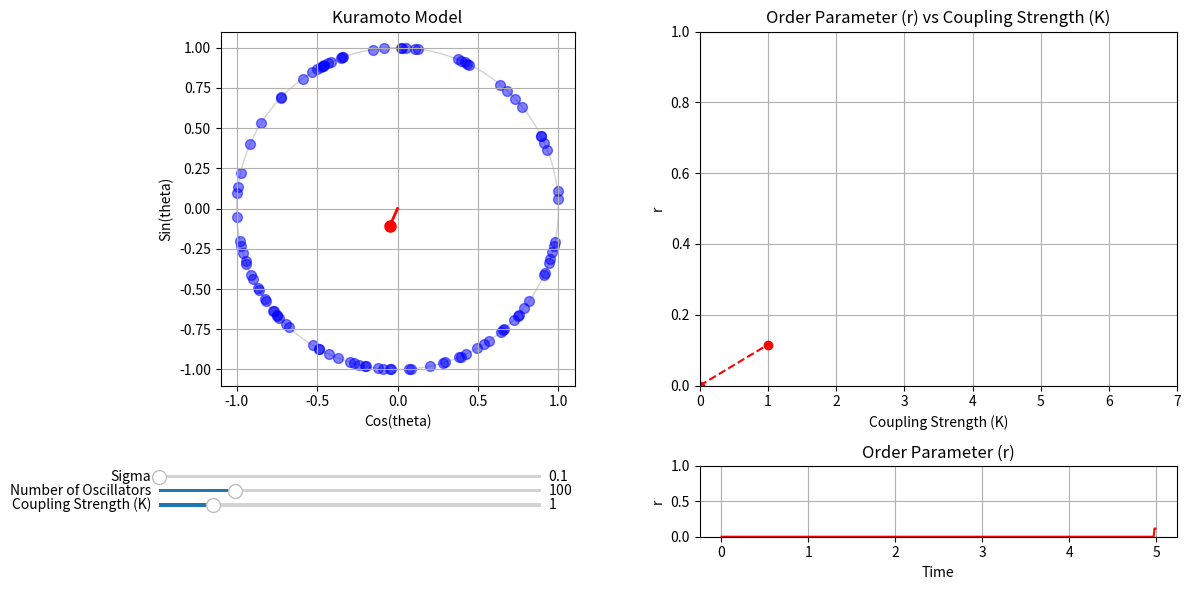

This figure's Python source:
import matplotlib.pyplot as plt
import numpy as np
from matplotlib import animation
from matplotlib.axes import Axes
from scipy.integrate import solve_ivp


def initialize_oscillators(num_oscillators: int, sigma: float = 1.0):
    # Assign a random initial phase to each oscillator (position in the unit circle)
    theta = np.random.uniform(0, 2 * np.pi, num_oscillators)
    # Assign a random natural frequency to each oscillator (angular velocity)
    omega = np.random.normal(0, sigma, num_oscillators)
    return theta, omega


def kuramoto_ode(
    t: float, theta: np.ndarray, omega: np.ndarray = 1, coupling_strength: float = 1.0
) -> np.ndarray:
    # Keep theta within [0, 2 * pi]
    theta = np.mod(theta, 2 * np.pi)

    # Your ODE goes here
    dtheta_dt = omega + (coupling_strength) * np.mean(
        np.sin(theta[:, None] - theta), axis=0
    )

    return dtheta_dt


# Initialize oscillators (phase and natural frequency)
# theta, omega = initialize_oscillators(num_oscillators, sigma=sigma)


def kuramoto_order_parameter(theta: np.ndarray) -> tuple:
    # Compute the order parameter, r * exp(i * phi)
    order_param = np.mean(np.exp(1j * theta), axis=0)
    # The absolute value of the order parameter is the synchronization index
    r = np.abs(order_param)
    # The angle of the order parameter is the phase of the synchronization
    phi = np.angle(order_param)
    # The real part of the order parameter is r * cos(phi)
    rcosphi = np.real(order_param)
    # The imaginary part of the order parameter is r * sin(phi)
    rsinphi = np.imag(order_param)
    return r, phi, rcosphi, rsinphi


def run_simulation():
    # ------------------------------------------------------------------------#
    # PARAMETERS
    # ------------------------------------------------------------------------#
    coupling_strength = 1.0  # K
    max_k = 7.0  # Maximum K allowed in the slider
    num_oscillators = 100  # Number of oscillators
    max_oscillators = 500  # Maximum number of oscillators allowed in the slider
    sigma = 0.0  # Standard deviation of the natural frequencies
    dt = 0.01  # Time step

    # Initialize oscillators (phase and natural frequency)
    theta, omega = initialize_oscillators(num_oscillators, sigma=sigma)
    t_span = (0, dt)

    # Order parameter (phase centroid)
    ls_order_param = [0] * 500
    ls_t = np.arange(0, 500) * dt
    dict_kr = {0: [0]}

    # ------------------------------------------------------------------------#
    # INITIALIZE THE PLOT
    # ------------------------------------------------------------------------#

    # We will do a grid of three plots: one square on the right,and two rectangles on the left
    fig, axs = plt.subplots(2, 2, figsize=(12, 6), height_ratios=[1, 0.2])

    # Left plot: Phase space
    ax_phase: Axes = axs[0, 0]
    ax_phase.set_title("Kuramoto Model")
    ax_phase.set_xlabel("Cos(theta)")
    ax_phase.set_ylabel("Sin(theta)")
    ax_phase.set_xlim(-1.1, 1.1)
    ax_phase.set_ylim(-1.1, 1.1)
    ax_phase.set_aspect("equal")
    ax_phase.grid(True)

    # Draw unit circle
    circle = plt.Circle((0, 0), 1, color="lightgray", fill=False)
    ax_phase.add_artist(circle)

    # Initialize scatter plot for oscillators
    scatter = ax_phase.scatter([], [], s=50, color="blue", alpha=0.5)

    # Initialize line for the phase centroid (order parameter)
    (centroid_line,) = ax_phase.plot([], [], color="red", linewidth=2)
    (centroid_point,) = ax_phase.plot([], [], "ro", markersize=8)

    # Right plot: r vs t
    ax_order_param: Axes = axs[1, 1]
    ax_order_param.set_title("Order Parameter (r)")
    ax_order_param.set_xlabel("Time")
    ax_order_param.set_ylabel("r")
    ax_order_param.set_ylim(0, 1)
    ax_order_param.grid(True)
    (line_order_param,) = ax_order_param.plot(ls_t, ls_order_param, color="red")

    # Right plot: r vs K
    ax_kr: Axes = axs[0, 1]
    ax_kr.set_title("Order Parameter (r) vs Coupling Strength (K)")
    ax_kr.set_xlabel("Coupling Strength (K)")
    ax_kr.set_ylabel("r")
    ax_kr.set_ylim(0, 1)
    ax_kr.set_xlim(0, max_k)
    ax_kr.grid(True)
    (line_kr,) = ax_kr.plot([], [], color="red", marker="o", linestyle="--")

    # ------------------------------------------------------------------------#
    # ANIMATION
    # ------------------------------------------------------------------------#

    def update(frame: int):
        # Acces the variables from the outer scope to update them
        nonlocal theta, coupling_strength, dict_kr, ls_order_param

        # Solve the ODE system
        sol = solve_ivp(
            kuramoto_ode,
            t_span,
            theta,
            args=(omega, coupling_strength),
        )
        # Solution are a 2D array with shape (N, T)
        theta = sol.y[..., -1]
        # Keep theta within [0, 2 * pi]
        theta = np.mod(theta, 2 * np.pi)

        # Update scatter plot on the unit circle (left plot)
        x = np.cos(theta)
        y = np.sin(theta)
        data = np.vstack((x, y)).T
        # Take as many oscillators as chosen by the user
        scatter.set_offsets(data)

        # Compute the order parameter
        r, phi, rcosphi, rsinphi = kuramoto_order_parameter(theta)

        # Update centroid line
        centroid_line.set_data([0, rcosphi], [0, rsinphi])
        centroid_point.set_data([rcosphi], [rsinphi])

        # Update order parameter list - It will always contain the same amount of values
        ls_order_param.append(r)
        ls_order_param.pop(0)
        # Update order parameter plot
        line_order_param.set_data(ls_t, ls_order_param)

        # Update dictonary of K vs r
        if coupling_strength not in dict_kr.keys():
            dict_kr[coupling_strength] = [r]
            # Sort the dictionary by the coupling strength
            dict_kr = dict(sorted(dict_kr.items()))
        else:
            dict_kr[coupling_strength].append(r)
            # Store no more than 200 values per K to avoid memory issues
            dict_kr[coupling_strength] = dict_kr[coupling_strength][-200:]

        # Update K vs r plot by computing the mean of the r values for each K
        ls_means = [np.mean(dict_kr[k]) for k in dict_kr.keys()]
        line_kr.set_data(list(dict_kr.keys()), ls_means)

        return scatter, centroid_line, centroid_point, line_order_param, line_kr

    ani = animation.FuncAnimation(fig, update, blit=True, interval=1)

    # ------------------------------------------------------------------------#
    # SLIDERS
    # ------------------------------------------------------------------------#

    # Create the sliders axes
    ax_sliders: Axes = axs[1, 0]
    ax_sliders.axis("off")  # Turn off the axis (the grid and numbers)

    # Coupling strength slider
    ax_coupling = ax_sliders.inset_axes([0.0, 0.4, 0.8, 0.1])
    slider_coupling = plt.Slider(
        ax_coupling,
        "Coupling Strength (K)",
        valmin=0.0,
        valmax=max_k,
        valinit=coupling_strength,
        valstep=0.05,
    )

    # Number of oscillators slider
    ax_num_oscillators = ax_sliders.inset_axes([0.0, 0.6, 0.8, 0.1])
    slider_num_oscillators = plt.Slider(
        ax_num_oscillators,
        "Number of Oscillators",
        valmin=1,
        valmax=max_oscillators,
        valinit=num_oscillators,
        valstep=1,
    )

    # Sigmas slider
    ax_sigma = ax_sliders.inset_axes([0.0, 0.8, 0.8, 0.1])
    slider_sigma = plt.Slider(
        ax_sigma,
        "Sigma",
        valmin=0.1,
        valmax=2.0,
        valinit=sigma,
        valstep=0.1,
    )

    def update_sliders(_):
        # Acces the variables from the outer scope to update them
        nonlocal coupling_strength, num_oscillators, sigma, theta, omega
        # Update the parameters according to the sliders values
        coupling_strength = slider_coupling.val
        num_oscillators = int(slider_num_oscillators.val)
        sigma = slider_sigma.val
        # Reinitalize the oscillators
        theta, omega = initialize_oscillators(num_oscillators, sigma=sigma)

    # Attach the update function to the sliders
    slider_coupling.on_changed(update_sliders)
    slider_num_oscillators.on_changed(update_sliders)
    slider_sigma.on_changed(update_sliders)

    # ------------------------------------------------------------------------#
    #  DISPLAY
    # ------------------------------------------------------------------------#

    plt.tight_layout()
    plt.show()


if __name__ == "__main__":
    run_simulation()
